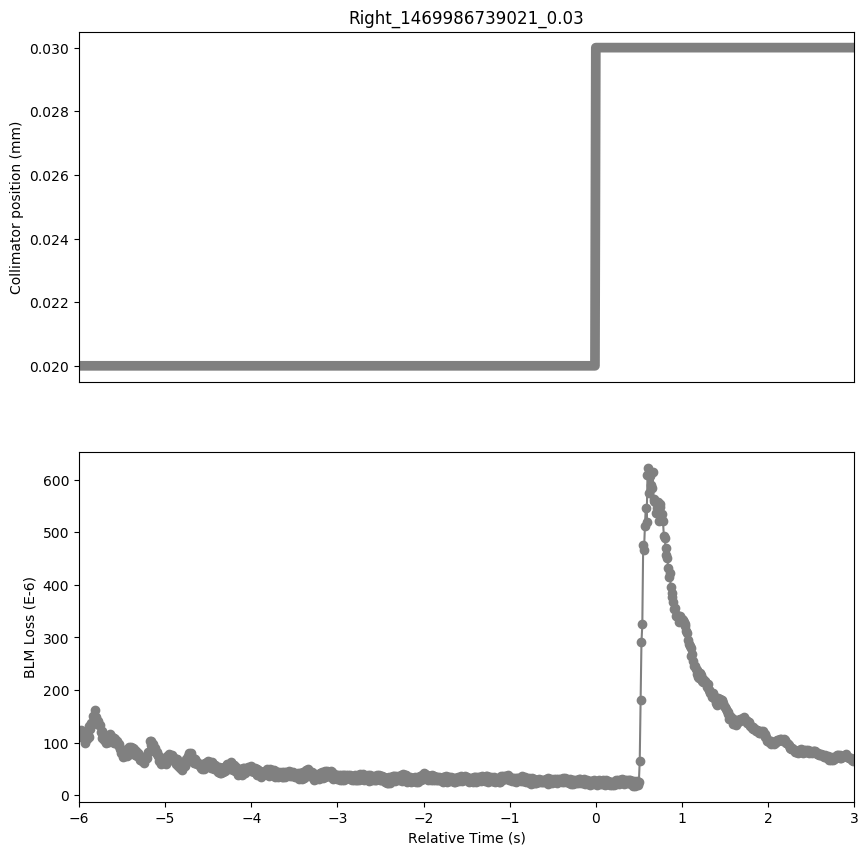

Source data for this figure (header and first rows):
Timestamp, position, BLMTI.06R7.B2I10_TCP.D6R7.B2
1469986733030, 0.02, 0.0001224
1469986733040, 0.02, 0.0001205
1469986733050, 0.02, 0.0001234
1469986733060, 0.02, 0.0001126
1469986733070, 0.02, 0.000118
1469986733080, 0.02, 0.000109
1469986733090, 0.02, 0.0001133
1469986733100, 0.02, 9.955e-05
1469986733110, 0.02, 0.0001122
1469986733120, 0.02, 0.0001068
1469986733130, 0.02, 0.0001144
1469986733140, 0.02, 0.0001111
1469986733150, 0.02, 0.0001307
1469986733160, 0.02, 0.0001256
1469986733170, 0.02, 0.0001372
1469986733180, 0.02, 0.0001357
1469986733190, 0.02, 0.0001506
1469986733200, 0.02, 0.0001481
1469986733210, 0.02, 0.0001615
1469986733220, 0.02, 0.0001452
1469986733230, 0.02, 0.0001484
1469986733240, 0.02, 0.0001347
1469986733250, 0.02, 0.0001415
1469986733260, 0.02, 0.0001329
1469986733270, 0.02, 0.0001332
1469986733280, 0.02, 0.0001198
1469986733290, 0.02, 0.0001213
1469986733300, 0.02, 0.0001093
1469986733310, 0.02, 0.0001133
1469986733320, 0.02, 0.000105
1469986733330, 0.02, 0.0001104
1469986733340, 0.02, 9.8826e-05
1469986733350, 0.02, 0.0001075
1469986733360, 0.02, 0.0001003
1469986733370, 0.02, 0.0001079
1469986733380, 0.02, 0.0001006
1469986733390, 0.02, 0.0001158
1469986733400, 0.02, 0.0001075
1469986733410, 0.02, 0.0001115
1469986733420, 0.02, 0.0001003
1469986733430, 0.02, 0.000109
1469986733440, 0.02, 9.955e-05
1469986733450, 0.02, 0.0001075
1469986733460, 0.02, 9.8464e-05
1469986733470, 0.02, 0.0001028
1469986733480, 0.02, 9.4844e-05
1469986733490, 0.02, 9.6654e-05
1469986733500, 0.02, 8.688e-05
1469986733510, 0.02, 8.9414e-05
1469986733520, 0.02, 8.108800000000001e-05
1469986733530, 0.02, 8.5432e-05
1469986733540, 0.02, 7.240000000000001e-05
1469986733550, 0.02, 8.326e-05
1469986733560, 0.02, 7.3848e-05
1469986733570, 0.02, 8.289799999999999e-05
1469986733580, 0.02, 7.5296e-05
1469986733590, 0.02, 8.7966e-05
1469986733600, 0.02, 7.6744e-05
1469986733610, 0.02, 9.122399999999999e-05
1469986733620, 0.02, 8.0002e-05
... 840 more rows
